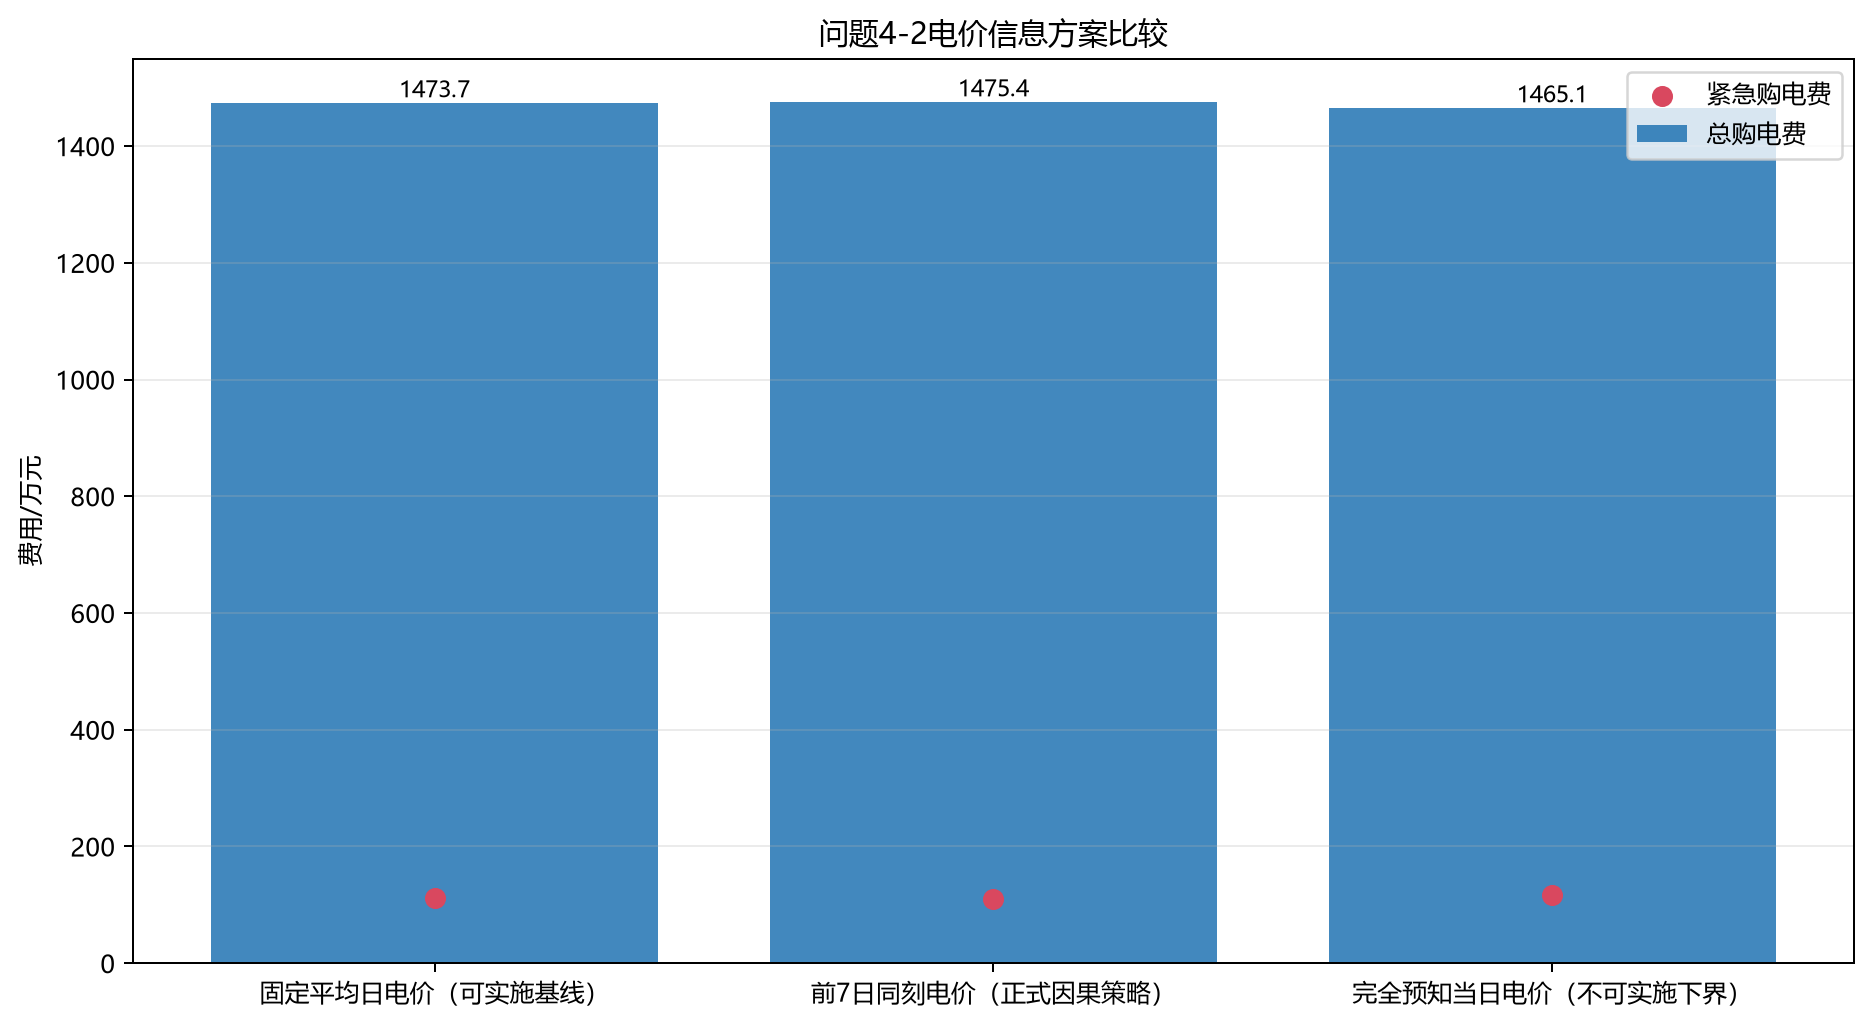

Source data for this figure (header and first rows):
方案, 使用时刻, 天数, 初始计划购电量_MWh, 最终执行购电量_MWh, 向上调整量_MWh, 向下调整量_MWh, 紧急购电量_MWh, 充电量_MWh, 放电量_MWh, 弃电量_MWh, 计划购电费_元, 调整费用净额_元, 紧急购电费_元, 总购电费_元, 发生紧急购电天数, 紧急购电十分钟时段数, 供电中断次数, SOC最小值_kWh, SOC最大值_kWh, 日末SOC最大误差_kWh, 最大充电功率_kW, 最大放电功率_kW, 同时充放电时段数
固定平均日电价（可实施基线）, [0], 334, 21027, 21027, 0.0, 0.0, 337.5, 6595, 5342, 2173, 13618715, 0.0, 1118544, 14737259, 166, 3124, 0, 1200, 10800, 0.0, 5000, 5000, 0
前7日同刻电价（正式因果策略）, [0], 334, 21090, 21090, 0.0, 0.0, 331, 7003, 5672, 2152, 13657595, 0.0, 1096227, 14753822, 163, 2988, 0, 1200, 10800, 0.0, 5000, 5000, 0
完全预知当日电价（不可实施下界）, [0], 334, 21090, 21090, 0.0, 0.0, 344.5, 7044, 5705, 2157, 13487320, 0.0, 1164102, 14651422, 169, 4076, 0, 1200, 10800, 0.0, 5000, 5000, 0
